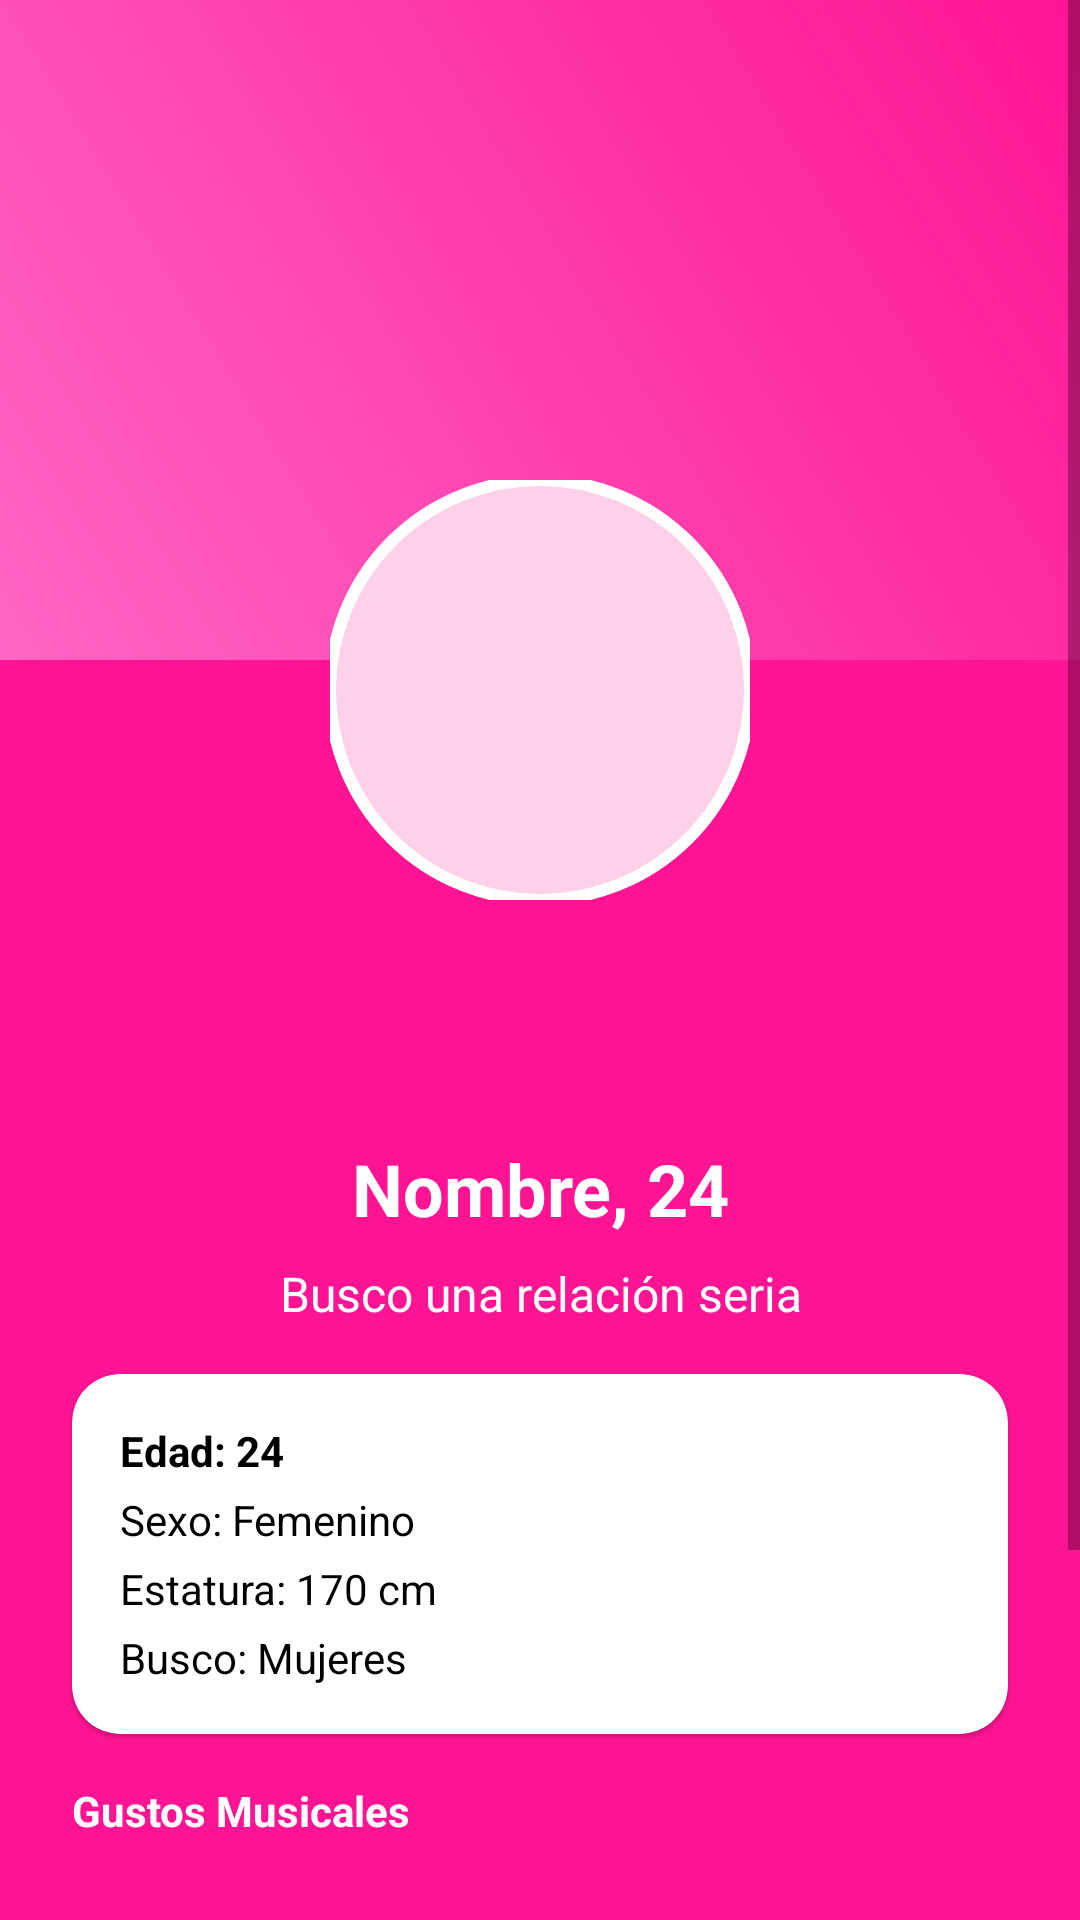

Layout XML and referenced resources for this Android screen:
<!-- AndroidManifest.xml: application theme Theme.PlayMatch -->
<!-- res/layout/fragment_profile.xml -->
<?xml version="1.0" encoding="utf-8"?>
<ScrollView xmlns:android="http://schemas.android.com/apk/res/android"
    xmlns:app="http://schemas.android.com/apk/res-auto"
    android:layout_width="match_parent"
    android:layout_height="match_parent"
    android:background="@color/fuchsia_vibrant">

    <androidx.constraintlayout.widget.ConstraintLayout
        android:layout_width="match_parent"
        android:layout_height="wrap_content"
        android:paddingBottom="32dp">

        <ImageView
            android:id="@+id/imgCover"
            android:layout_width="0dp"
            android:layout_height="220dp"
            android:scaleType="centerCrop"
            android:src="@drawable/bg_gradient_fuchsia"
            app:layout_constraintEnd_toEndOf="parent"
            app:layout_constraintStart_toStartOf="parent"
            app:layout_constraintTop_toTopOf="parent" />

        <com.google.android.material.imageview.ShapeableImageView
            android:id="@+id/imgProfile"
            android:layout_width="140dp"
            android:layout_height="140dp"
            android:layout_marginTop="160dp"
            android:src="@drawable/bg_profile_placeholder"
            app:layout_constraintEnd_toEndOf="parent"
            app:layout_constraintStart_toStartOf="parent"
            app:layout_constraintTop_toTopOf="parent"
            app:shapeAppearanceOverlay="@style/ShapeAppearanceOverlay.PlayMatch.CircleImage"
            app:strokeColor="@color/white"
            app:strokeWidth="4dp" />

        <TextView
            android:id="@+id/tvName"
            android:layout_width="0dp"
            android:layout_height="wrap_content"
            android:layout_marginTop="80dp"
            android:gravity="center"
            android:text="Nombre, 24"
            android:textColor="@color/white"
            android:textSize="24sp"
            android:textStyle="bold"
            app:layout_constraintEnd_toEndOf="parent"
            app:layout_constraintStart_toStartOf="parent"
            app:layout_constraintTop_toBottomOf="@+id/imgProfile" />

        <TextView
            android:id="@+id/tvLookingFor"
            android:layout_width="0dp"
            android:layout_height="wrap_content"
            android:layout_marginTop="8dp"
            android:gravity="center"
            android:text="Busco una relación seria"
            android:textColor="@color/white"
            android:textSize="16sp"
            app:layout_constraintEnd_toEndOf="parent"
            app:layout_constraintStart_toStartOf="parent"
            app:layout_constraintTop_toBottomOf="@+id/tvName" />

        <com.google.android.material.card.MaterialCardView
            android:id="@+id/cardInfo"
            android:layout_width="0dp"
            android:layout_height="wrap_content"
            android:layout_marginTop="16dp"
            android:layout_marginStart="24dp"
            android:layout_marginEnd="24dp"
            app:cardBackgroundColor="@android:color/white"
            app:cardCornerRadius="16dp"
            app:layout_constraintEnd_toEndOf="parent"
            app:layout_constraintStart_toStartOf="parent"
            app:layout_constraintTop_toBottomOf="@+id/tvLookingFor">

            <LinearLayout
                android:layout_width="match_parent"
                android:layout_height="wrap_content"
                android:orientation="vertical"
                android:padding="16dp">

                <TextView
                    android:id="@+id/tvAgeDetail"
                    android:layout_width="match_parent"
                    android:layout_height="wrap_content"
                    android:text="Edad: 24"
                    android:textColor="@color/black"
                    android:textStyle="bold" />

                <TextView
                    android:id="@+id/tvGenderDetail"
                    android:layout_width="match_parent"
                    android:layout_height="wrap_content"
                    android:layout_marginTop="4dp"
                    android:text="Sexo: Femenino"
                    android:textColor="@color/black" />

                <TextView
                    android:id="@+id/tvHeightDetail"
                    android:layout_width="match_parent"
                    android:layout_height="wrap_content"
                    android:layout_marginTop="4dp"
                    android:text="Estatura: 170 cm"
                    android:textColor="@color/black" />
                
                <TextView
                    android:id="@+id/tvPreferenceDetail"
                    android:layout_width="match_parent"
                    android:layout_height="wrap_content"
                    android:layout_marginTop="4dp"
                    android:text="Busco: Mujeres"
                    android:textColor="@color/black" />
            </LinearLayout>
        </com.google.android.material.card.MaterialCardView>

        <TextView
            android:id="@+id/tvMusicLabel"
            android:layout_width="wrap_content"
            android:layout_height="wrap_content"
            android:layout_marginTop="16dp"
            android:paddingStart="24dp"
            android:text="Gustos Musicales"
            android:textColor="@color/white"
            android:textStyle="bold"
            app:layout_constraintStart_toStartOf="parent"
            app:layout_constraintTop_toBottomOf="@+id/cardInfo" />

        <com.google.android.material.chip.ChipGroup
            android:id="@+id/chipGroupMusic"
            android:layout_width="0dp"
            android:layout_height="wrap_content"
            android:layout_marginStart="16dp"
            android:layout_marginEnd="16dp"
            android:layout_marginTop="8dp"
            android:paddingBottom="8dp"
            app:chipSpacing="8dp"
            app:layout_constraintEnd_toEndOf="parent"
            app:layout_constraintStart_toStartOf="parent"
            app:layout_constraintTop_toBottomOf="@+id/tvMusicLabel" />

        <LinearLayout
            android:id="@+id/actionsContainer"
            android:layout_width="0dp"
            android:layout_height="wrap_content"
            android:layout_marginStart="24dp"
            android:layout_marginEnd="24dp"
            android:layout_marginTop="24dp"
            android:gravity="center"
            android:orientation="vertical"
            app:layout_constraintEnd_toEndOf="parent"
            app:layout_constraintStart_toStartOf="parent"
            app:layout_constraintTop_toBottomOf="@+id/chipGroupMusic">

            <com.google.android.material.button.MaterialButton
                android:id="@+id/btnEditInfo"
                android:layout_width="match_parent"
                android:layout_height="wrap_content"
                style="@style/Widget.PlayMatch.Button"
                android:text="Editar información" />

            <com.google.android.material.button.MaterialButton
                android:id="@+id/btnEditPhotos"
                style="@style/Widget.MaterialComponents.Button.OutlinedButton"
                android:layout_width="match_parent"
                android:layout_height="wrap_content"
                android:layout_marginTop="12dp"
                android:text="Editar fotos"
                android:textColor="@color/white" />
        </LinearLayout>

    </androidx.constraintlayout.widget.ConstraintLayout>

</ScrollView>
<!-- resources referenced by this layout -->
<resources>
  <color name="black">#FF000000</color>
  <color name="fuchsia_vibrant">#FFFF1493</color>
  <color name="white">#FFFFFFFF</color>
  <!-- drawable bg_gradient_fuchsia (drawable) -->
  <?xml version="1.0" encoding="utf-8"?>
  <shape xmlns:android="http://schemas.android.com/apk/res/android" android:shape="rectangle">
      <gradient
          android:startColor="#FFFF66C4"
          android:endColor="#FFFF1493"
          android:angle="45" />
  </shape>
  <!-- drawable bg_profile_placeholder (drawable) -->
  <?xml version="1.0" encoding="utf-8"?>
  <shape xmlns:android="http://schemas.android.com/apk/res/android" android:shape="oval">
      <solid android:color="#FFD1E8" />
  </shape>
  <style name="ShapeAppearanceOverlay.PlayMatch.CircleImage" parent="">
          <item name="cornerFamily">rounded</item>
          <item name="cornerSize">50%</item>
      </style>
  <style name="Widget.PlayMatch.Button" parent="Widget.MaterialComponents.Button">
          <item name="backgroundTint">@color/white</item>
          <item name="android:textColor">@color/fuchsia_vibrant</item>
          <item name="cornerRadius">16dp</item>
      </style>
  <style name="Theme.PlayMatch" parent="Theme.MaterialComponents.DayNight.DarkActionBar">
          
          <item name="colorPrimary">@color/purple_500</item>
          <item name="colorPrimaryVariant">@color/purple_700</item>
          <item name="colorOnPrimary">@color/white</item>
          
          <item name="colorSecondary">@color/teal_200</item>
          <item name="colorSecondaryVariant">@color/teal_700</item>
          <item name="colorOnSecondary">@color/black</item>
          
          <item name="android:statusBarColor">?attr/colorPrimaryVariant</item>
          
      </style>
  <color name="purple_500">#FF6200EE</color>
  <color name="purple_700">#FF3700B3</color>
  <color name="teal_200">#FF03DAC5</color>
  <color name="teal_700">#FF018786</color>
</resources>
